Run: headless pygame with SDL's dummy video driver; simulated clock (each Clock.tick advances the game by its frame time, no real sleeping); random seed 0; keys injected as events and as key.get_pressed() state; no mouse input.
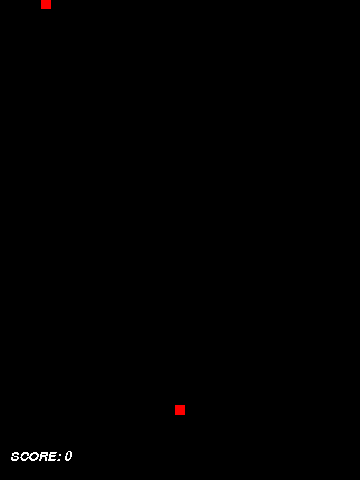
Frame 1 of 4 · flips 1–60 · no input
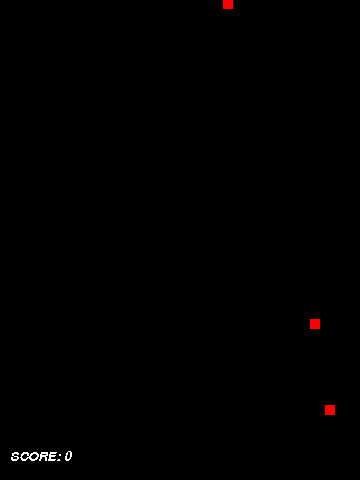
Frame 2 of 4 · flips 61–180 · tapped SPACE, RETURN · held RIGHT (→), D
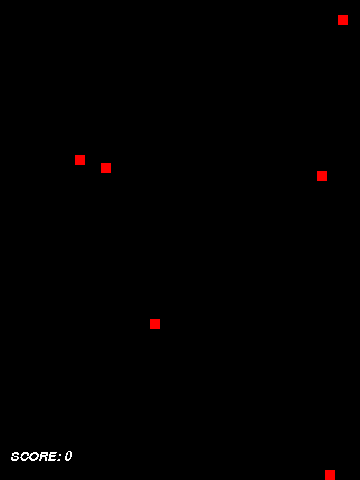
Frame 3 of 4 · flips 181–300 · held DOWN (↓), S
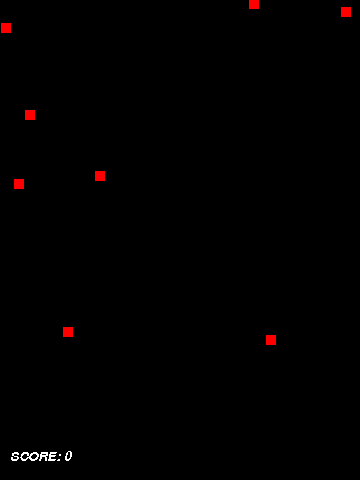
Frame 4 of 4 · flips 301–420 · held LEFT (←), A, UP (↑), W

The pygame program that drew these frames:

# Pygame 模板基于这个模块 进一步的添加功能
import pygame
import random
import pygame
from pygame.locals import *
import random
import time


WIDTH = 360
HEIGHT = 480
FPS = 30

# 常见的颜色定义一下
WHITE = (255, 255, 255)
BLACK = (0, 0, 0)
RED = (255, 0, 0)
GREEN = (0, 255, 0)
BLUE = (0, 0, 255)

# 初始化pygame环境
pygame.init()
pygame.mixer.init()  #初始化音效系统
screen = pygame.display.set_mode((WIDTH, HEIGHT))  #设置窗口大小
pygame.display.set_caption("My Game")	#设置游戏的名称
clock = pygame.time.Clock()		#获取游戏的时钟

class Plane(pygame.sprite.Sprite):
    def __init__(self, image=None):
        pygame.sprite.Sprite.__init__(self, self.containers)
        red=pygame.Surface([10, 10])
        red.fill((255, 0, 0))
	
        self.image = red
        self.cooldown=15
        self.rect=self.image.get_rect()
        self.rect.centerx = screen.get_width() / 2
        self.distancefromcenter=30
        self.rect.centery=screen.get_height()-self.distancefromcenter-40
        self.dx=3
        self.dy=3

    def update(self):
        self.pressed=pygame.key.get_pressed()
        if self.pressed[K_DOWN]:
            self.rect.centery+=self.dy
        elif self.pressed[K_UP]:
            self.rect.centery-=self.dy
        if self.pressed[K_LEFT]:
            self.rect.centerx-=self.dx
        elif self.pressed[K_RIGHT]:
            self.rect.centerx+=self.dx

        if self.rect.bottom>=screen.get_height():
            self.rect.bottom=screen.get_height()
        elif self.rect.top<=0:
            self.rect.top=0

        if self.rect.centerx>=screen.get_width()-self.distancefromcenter:
            self.rect.centerx=screen.get_width()-self.distancefromcenter
        elif self.rect.centerx<=self.distancefromcenter:
            self.rect.centerx=self.distancefromcenter

        self.cooldown = max(0, self.cooldown-1)




class Stone(pygame.sprite.Sprite):
    def __init__(self, image=None):
        pygame.sprite.Sprite.__init__(self, self.containers)

        red=pygame.Surface([10, 10])
        red.fill((255, 0, 0))
        self.image=red
        self.rect=self.image.get_rect()
        self.rect.centerx=random.randint(5,630)
        self.rect.centery=0
        self.dy=4

    def update(self):
        self.rect.centery+=self.dy
        if self.rect.bottom>=screen.get_height():
            self.rect.centerx=random.randint(5,630)
            self.rect.centery=0


class Bullet(pygame.sprite.Sprite):

    def __init__(self, posx, posy, image=None):
        pygame.sprite.Sprite.__init__(self, self.containers)

        red=pygame.Surface([10, 10])
        red.fill((255, 0, 0))
        self.image=red
        self.rect=self.image.get_rect()        
        self.rect.center=(posx,posy-30)
        self.dy=5
        

    def update(self):
        self.rect.centery-=self.dy
        self.rect.center=(self.rect.centerx,self.rect.centery)
        if self.rect.top<=0:
            self.kill()

class Score(pygame.sprite.Sprite):

    def __init__(self):
        pygame.sprite.Sprite.__init__(self)
        self.font = pygame.font.Font(None, 20)
        self.font.set_italic(1)
        self.color = Color('white')
        self.lastscore = -1
        self.update()
        self.rect = self.image.get_rect().move(10, 450)

    def update(self):
        if SCORE != self.lastscore:
            self.lastscore = SCORE
            msg = 'SCORE: {}'.format(SCORE)
            self.image = self.font.render(msg, 0, self.color)
       
	   
	   
	   
allSprites = pygame.sprite.Group()     #所有运动的精灵
bullets = pygame.sprite.Group()
stones = pygame.sprite.Group()

Plane.containers = allSprites
Stone.containers = allSprites, stones
Bullet.containers = allSprites, bullets
	
plane=Plane()
global SCORE
SCORE = 0
allSprites.add(Score())


max_stones = 10;
stone_spawn_delay = 40;
stone_spawn_cooldown = 0;
	

# 游戏循环
running = True			#游戏是否是运行状态
while running:
	# 使游戏跑在正确的状态 
    clock.tick(FPS)
    # 处理输入事件
    for event in pygame.event.get():
        # 假如事件是 退出, 那么游戏运行状态为关闭
        if event.type == pygame.QUIT:
            running = False
    pressed=pygame.key.get_pressed()
    if pressed[K_SPACE] and plane.cooldown == 0:
        Bullet(plane.rect.centerx,plane.rect.centery) 
        plane.cooldown=15

    for stone in stones:
        for bullet in bullets:
            if bullet.rect.colliderect(stone):
                bullet.kill()
                stone.kill()
                SCORE += 500
        if stone.rect.colliderect(plane):
            plane.kill()
            stone.kill()

    stone_spawn_cooldown -= 1
    if len(stones) < max_stones and stone_spawn_cooldown <= 0:	    
        Stone()
        stone_spawn_cooldown = stone_spawn_delay
			
    # 更新所有的运动精灵的状态
    allSprites.update()
    bullets.update()
    stones.update()

    # 用黑色填充窗口
    screen.fill(BLACK)
	#每个精灵在窗口上画出来
    allSprites.draw(screen)
    # 开始 flip 整个画面
    pygame.display.flip()

pygame.quit()
